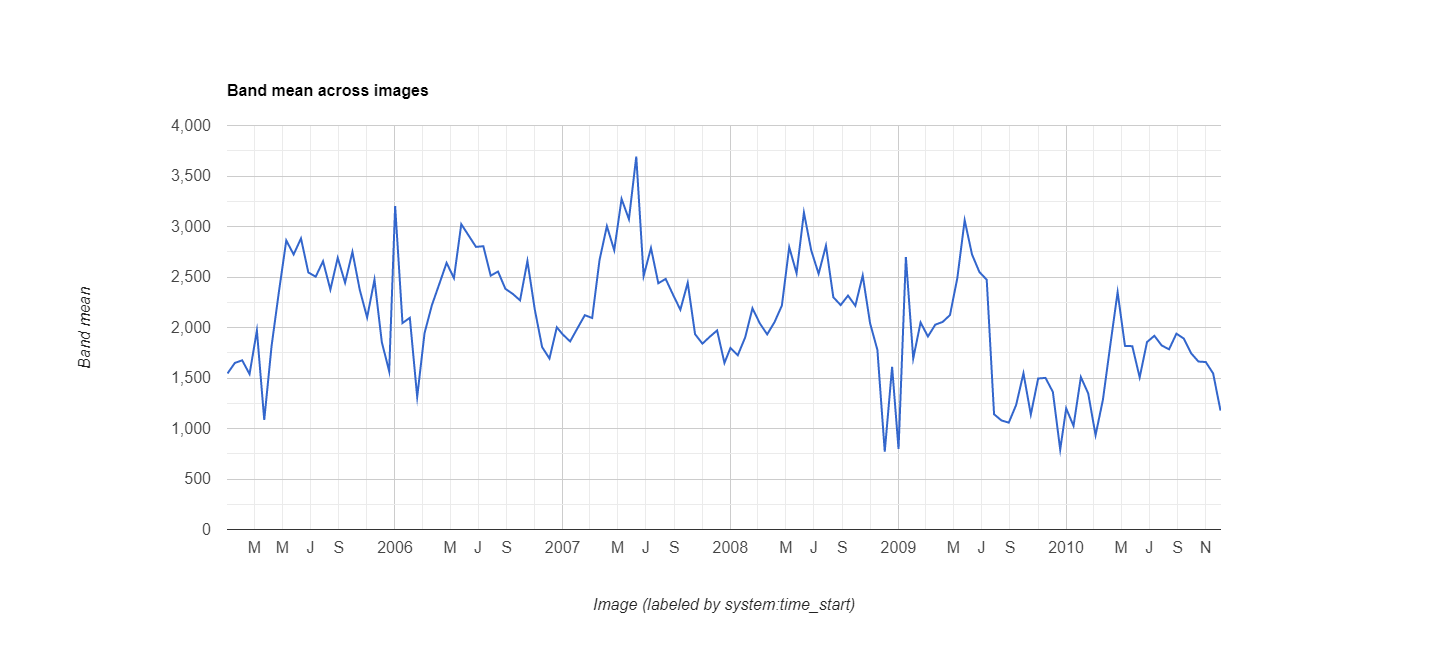

Values plotted in this chart, from the file beside it:
datetime, EVI, label1, label2
2005/1/1, 0.1545, 0, 0
2005/1/17, 0.1649, 0, 0
2005/2/2, 0.1675, 0, 0
2005/2/18, 0.1539, 0, 0
2005/3/6, 0.197, 0, 0
2005/3/22, 0.1085, 0, 0
2005/4/7, 0.1818, 0, 0
2005/4/23, 0.2356, 0, 0
2005/5/9, 0.2862, 0, 0
2005/5/25, 0.2723, 0, 0
2005/6/10, 0.2882, 0, 0
2005/6/26, 0.2545, 0, 0
2005/7/12, 0.2503, 0, 0
2005/7/28, 0.2656, 0, 0
2005/8/13, 0.2375, 0, 0
2005/8/29, 0.269, 0, 0
2005/9/14, 0.2443, 0, 0
2005/9/30, 0.2749, 0, 0
2005/10/16, 0.2372, 0, 0
2005/11/1, 0.2099, 0, 0
2005/11/17, 0.2474, 0, 0
2005/12/3, 0.1855, 0, 0
2005/12/19, 0.1567, 0, 0
2006/1/1, 0.3202, 0, 0
2006/1/17, 0.2044, 0, 0
2006/2/2, 0.2096, 0, 0
2006/2/18, 0.1313, 0, 0
2006/3/6, 0.1944, 0, 0
2006/3/22, 0.2221, 0, 0
2006/4/7, 0.2429, 0, 0
2006/4/23, 0.264, 0, 0
2006/5/9, 0.2489, 0, 0
2006/5/25, 0.3023, 0, 0
2006/6/10, 0.2911, 0, 0
2006/6/26, 0.2798, 0, 0
2006/7/12, 0.2805, 0, 0
2006/7/28, 0.2513, 0, 0
2006/8/13, 0.2554, 0, 0
2006/8/29, 0.2383, 0, 0
2006/9/14, 0.2333, 0, 0
2006/9/30, 0.2269, 0, 0
2006/10/16, 0.2659, 0, 0
2006/11/1, 0.2179, 0, 0
2006/11/17, 0.1806, 0, 0
2006/12/3, 0.1693, 0, 0
2006/12/19, 0.2002, 0, 0
2007/1/1, 0.1931, 0, 0
2007/1/17, 0.1862, 0, 0
2007/2/2, 0.1993, 0, 0
2007/2/18, 0.2122, 0, 0
2007/3/6, 0.2094, 0, 0
2007/3/22, 0.2668, 0, 0
2007/4/7, 0.3004, 0, 0
2007/4/23, 0.2765, 0, 0
2007/5/9, 0.3273, 0, 0
2007/5/25, 0.3072, 0, 0
2007/6/10, 0.3693, 0, 0
2007/6/26, 0.251, 0, 0
2007/7/12, 0.2787, 0, 0
2007/7/28, 0.2438, 0, 0
... 78 more rows
